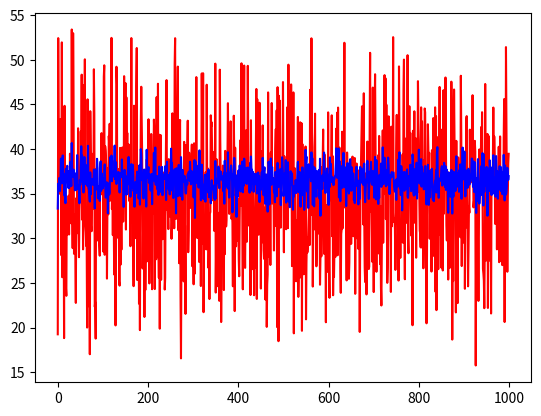

Recreate this plot in Python.
import numpy as np
import matplotlib.pyplot as plt
import math as math


class Summary:
    def __init__(self, std, mean, rmse):
        self.std = std
        self.mean = mean
        self.rmse = rmse


class Comparison:
    def __init__(self, granular: Summary, chunked: Summary):
        self.chunked = chunked
        self.granular = granular


def summarize(xs: list):
    mean = np.mean(xs)
    std = np.std(xs)
    rmse = math.sqrt(sum((xs - mean) ** 2))
    return Summary(mean, std, rmse)


def compare() -> Comparison:
    n_chunks = 14
    granular = np.random.normal(10, 2, n_chunks * 24)
    chunked = []
    chunks = np.split(granular, n_chunks)
    for chunk in chunks:
        chunked.append(np.sum(chunk))
    return Comparison(summarize(granular), summarize(chunked))


def mean_and_std_of(xs: list) -> str:
    return "mean = {:>10f}, std = {:>10f}".format(np.mean(xs), np.std(xs))


def make_comparisons(n_observations: int):
    comparisons = []
    for _ in range(n_observations):
        comparisons.append(compare())
    return comparisons


def do_compare(n_observations: int):
    comparisons = make_comparisons(n_observations)
    chunked = []
    granular = []
    for comparison in comparisons:
        chunked.append(comparison.chunked.rmse)
        granular.append(comparison.granular.rmse)
    return chunked, granular


def do_experiment():
    n_observations = 1000
    chunked, granular = do_compare(n_observations)
    print(f"In {n_observations} observations:")
    print(f"Chunks RMSE:   {mean_and_std_of(chunked)}")
    print(f"Granular RMSE: {mean_and_std_of(granular)}")
    # the std dev of the RMSE is larger for chunks because the underlying numbers are larger
    # however, the error is (roughly) the same
    plt.plot(range(n_observations), chunked, color='r')
    plt.plot(range(n_observations), granular, color='b')
    plt.show()


if __name__ == "__main__":
    do_experiment()
